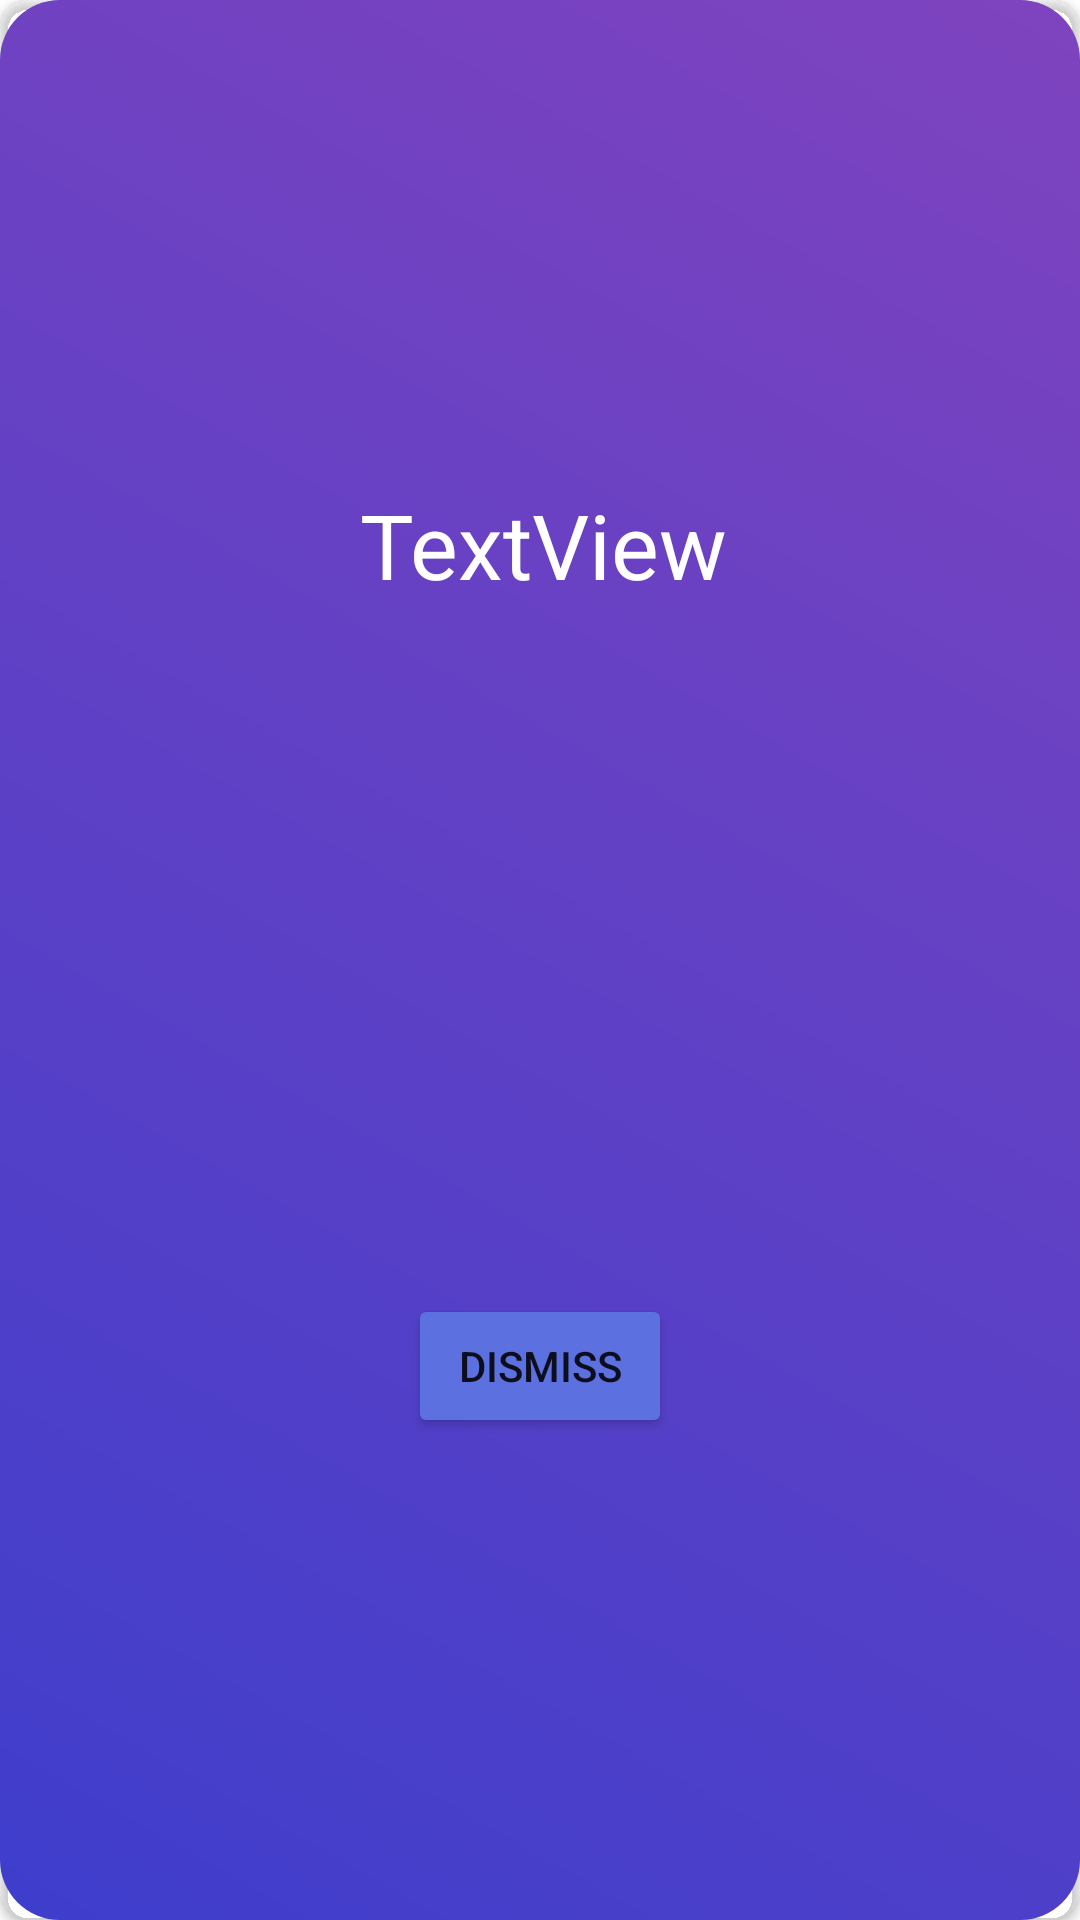

Android layout source for this screen:
<!-- AndroidManifest.xml: application theme Theme.EasyWeathy -->
<!-- res/layout/alert_over_apps.xml -->
<?xml version="1.0" encoding="utf-8"?>
<androidx.cardview.widget.CardView xmlns:android="http://schemas.android.com/apk/res/android"
    xmlns:app="http://schemas.android.com/apk/res-auto"
    xmlns:tools="http://schemas.android.com/tools"
    android:layout_width="match_parent"
    android:layout_height="wrap_content"
    android:layout_margin="15dp"
    android:alpha="1"
    app:cardBackgroundColor="@color/transparent"
    app:cardCornerRadius="10dp">

    <androidx.constraintlayout.widget.ConstraintLayout
        android:layout_width="match_parent"
        android:layout_height="match_parent"
        android:background="@drawable/alert_dialoge_background">

        <TextView
            android:id="@+id/over_app_tv"
            android:layout_width="338dp"
            android:layout_height="42dp"
            android:layout_marginStart="24dp"
            android:layout_marginTop="32dp"
            android:layout_marginEnd="24dp"
            android:gravity="center"
            android:text="TextView"
            android:textColor="@color/white"
            android:textSize="30sp"
            app:layout_constraintBottom_toTopOf="@+id/over_app_dismiss"
            app:layout_constraintEnd_toEndOf="parent"
            app:layout_constraintHorizontal_bias="0.474"
            app:layout_constraintStart_toStartOf="parent"
            app:layout_constraintTop_toTopOf="parent" />

        <Button
            android:id="@+id/over_app_dismiss"
            android:layout_width="wrap_content"
            android:layout_height="wrap_content"
            android:layout_marginTop="100dp"
            android:layout_marginBottom="32dp"
            android:backgroundTint="#5C70DF"
            android:text="@string/dismiss"
            app:cornerRadius="10dp"
            app:layout_constraintBottom_toBottomOf="parent"
            app:layout_constraintEnd_toEndOf="parent"
            app:layout_constraintStart_toStartOf="parent"
            app:layout_constraintTop_toBottomOf="@+id/over_app_tv" />
    </androidx.constraintlayout.widget.ConstraintLayout>
</androidx.cardview.widget.CardView>
<!-- resources referenced by this layout -->
<resources>
  <color name="transparent">#00000000</color>
  <color name="white">#FFFFFFFF</color>
  <!-- drawable alert_dialoge_background (drawable) -->
  <?xml version="1.0" encoding="utf-8"?>
  <shape android:shape="rectangle" xmlns:android="http://schemas.android.com/apk/res/android">
          <gradient android:startColor="#3e3ecc"
                  android:endColor="#7f43bf"
              android:angle="45"/>
          <corners android:radius="20dp"/>
  
  </shape>
  <string name="dismiss">Dismiss</string>
  <style name="Theme.EasyWeathy" parent="Theme.MaterialComponents.DayNight.DarkActionBar">
          
          <item name="colorPrimary">@color/purple_500</item>
          <item name="colorPrimaryVariant">@color/purple_700</item>
          <item name="colorOnPrimary">@color/white</item>
          
          <item name="colorSecondary">#7f43bf</item>
          <item name="colorSecondaryVariant">@color/teal_700</item>
          <item name="colorOnSecondary">@color/black</item>
          
          <item name="android:statusBarColor">?attr/colorPrimaryVariant</item>
          
      </style>
  <color name="purple_500">#FF6200EE</color>
  <color name="purple_700">#FF3700B3</color>
  <color name="teal_700">#FF018786</color>
  <color name="black">#FF000000</color>
</resources>
